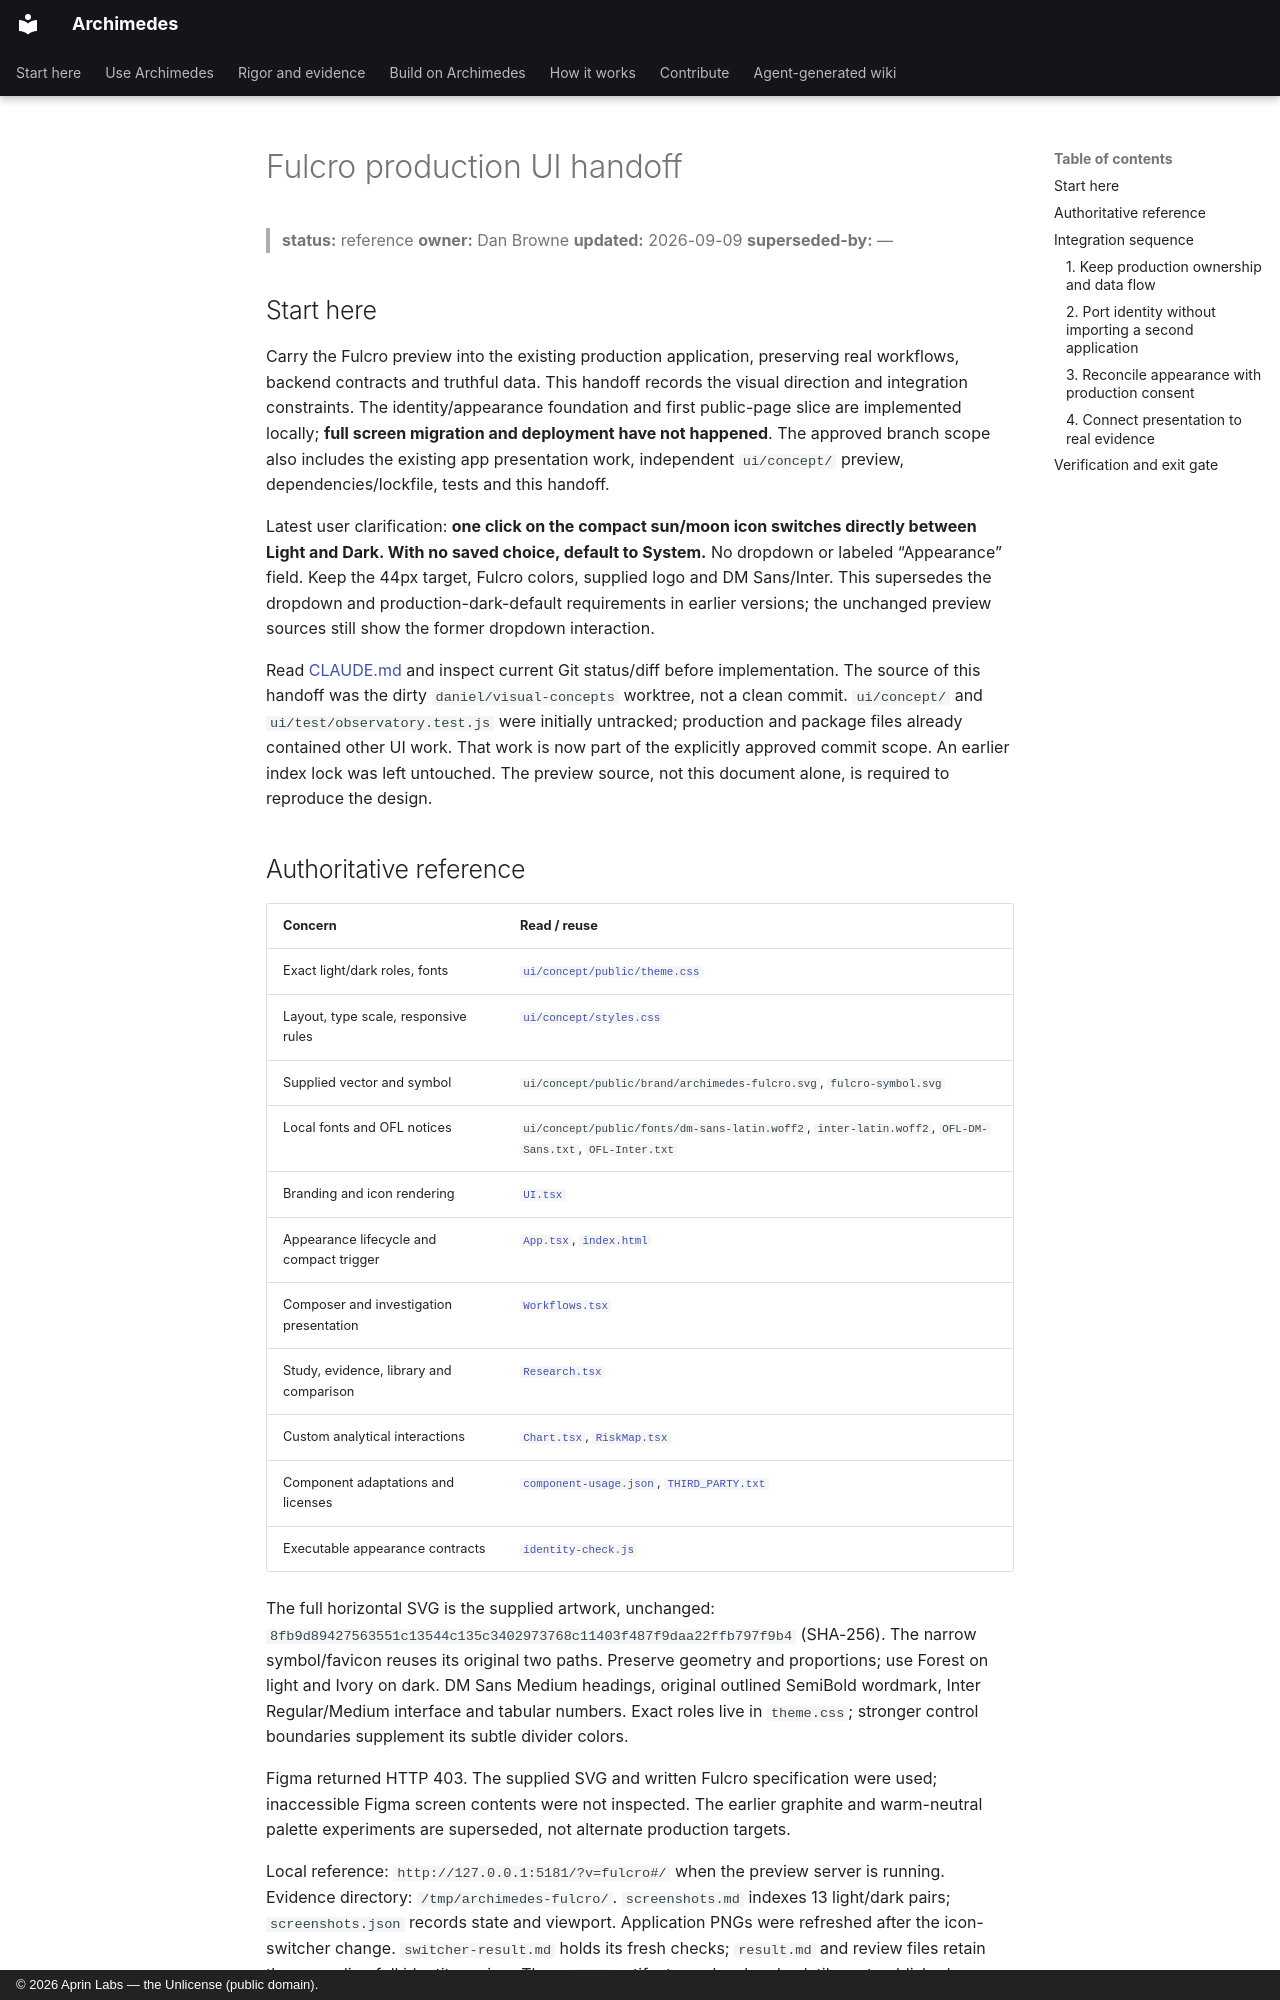

repository: aprin-labs/archimedes · page: handovers/fulcro-production-ui/index.html · generator: mkdocs · copyright: © 2026 Aprin Labs — the Unlicense (public domain).

# Fulcro production UI handoff

> **status:** reference
> **owner:** Dan Browne
> **updated:** 2026-09-09
> **superseded-by:** —

## Start here

Carry the Fulcro preview into the existing production application, preserving real
workflows, backend contracts and truthful data. This handoff records the visual direction
and integration constraints. The identity/appearance foundation and first public-page
slice are implemented locally; **full screen migration and deployment have not happened**.
The approved branch scope also includes the existing app presentation work, independent
`ui/concept/` preview, dependencies/lockfile, tests and this handoff.

Latest user clarification: **one click on the compact sun/moon icon switches directly
between Light and Dark. With no saved choice, default to System.** No dropdown or labeled
“Appearance” field. Keep the 44px target, Fulcro colors, supplied logo and DM Sans/Inter.
This supersedes the dropdown and production-dark-default requirements in earlier versions;
the unchanged preview sources still show the former dropdown interaction.

Read [CLAUDE.md](../../CLAUDE.md) and inspect current Git status/diff before implementation.
The source of this handoff was the dirty `daniel/visual-concepts` worktree, not a clean
commit. `ui/concept/` and `ui/test/observatory.test.js` were initially untracked; production
and package files already contained other UI work. That work is now part of the explicitly
approved commit scope. An earlier index lock was left untouched. The preview source,
not this document alone, is required to reproduce the design.

## Authoritative reference

| Concern | Read / reuse |
| --- | --- |
| Exact light/dark roles, fonts | [`ui/concept/public/theme.css`](../../ui/concept/public/theme.css) |
| Layout, type scale, responsive rules | [`ui/concept/styles.css`](../../ui/concept/styles.css) |
| Supplied vector and symbol | `ui/concept/public/brand/archimedes-fulcro.svg`, `fulcro-symbol.svg` |
| Local fonts and OFL notices | `ui/concept/public/fonts/dm-sans-latin.woff2`, `inter-latin.woff2`, `OFL-DM-Sans.txt`, `OFL-Inter.txt` |
| Branding and icon rendering | [`UI.tsx`](../../ui/concept/UI.tsx) |
| Appearance lifecycle and compact trigger | [`App.tsx`](../../ui/concept/App.tsx), [`index.html`](../../ui/concept/index.html) |
| Composer and investigation presentation | [`Workflows.tsx`](../../ui/concept/Workflows.tsx) |
| Study, evidence, library and comparison | [`Research.tsx`](../../ui/concept/Research.tsx) |
| Custom analytical interactions | [`Chart.tsx`](../../ui/concept/Chart.tsx), [`RiskMap.tsx`](../../ui/concept/RiskMap.tsx) |
| Component adaptations and licenses | [`component-usage.json`](../../ui/concept/public/component-usage.json), [`THIRD_PARTY.txt`](../../ui/concept/public/THIRD_PARTY.txt) |
| Executable appearance contracts | [`identity-check.js`](../../ui/concept/identity-check.js) |

The full horizontal SVG is the supplied artwork, unchanged:
`8fb9d89427563551c13544c135c3402973768c11403f487f9daa22ffb797f9b4` (SHA-256).
The narrow symbol/favicon reuses its original two paths. Preserve geometry and proportions;
use Forest on light and Ivory on dark. DM Sans Medium headings, original outlined
SemiBold wordmark, Inter Regular/Medium interface and tabular numbers. Exact roles live
in `theme.css`; stronger control boundaries supplement its subtle divider colors.

Figma returned HTTP 403. The supplied SVG and written Fulcro specification were used;
inaccessible Figma screen contents were not inspected. The earlier graphite and
warm-neutral palette experiments are superseded, not alternate production targets.

Local reference: `http://127.0.0.1:5181/?v=fulcro#/` when the preview server is running.
Evidence directory: `/tmp/archimedes-fulcro/`. `screenshots.md` indexes 13 light/dark pairs;
`screenshots.json` records state and viewport. Application PNGs were refreshed after the
icon-switcher change. `switcher-result.md` holds its fresh checks; `result.md` and review
files retain the preceding full identity review. These `/tmp` artifacts are local and
volatile, not published or guaranteed to exist in another checkout. Preserve source and
needed evidence before handing work to another machine; never inspect historical agent
sessions to reconstruct it.

## Integration sequence
